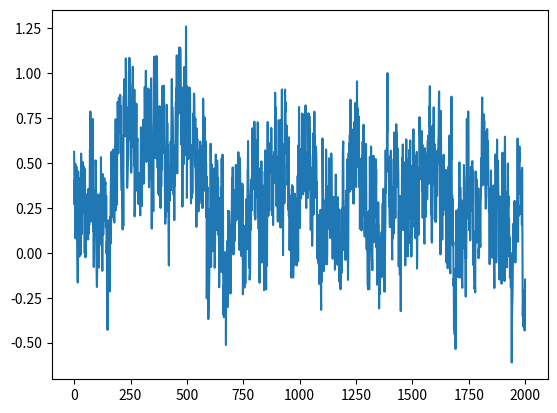
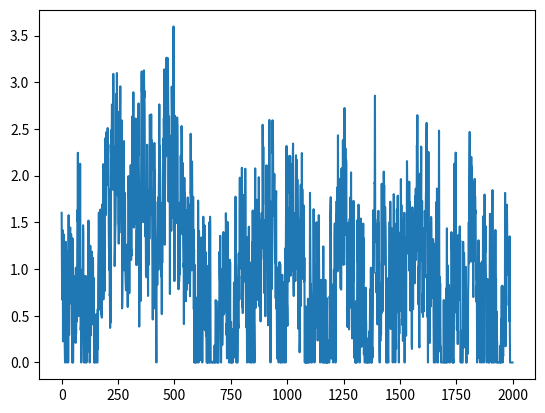

Write Python code to recreate these figures, in order.
import numpy as np
from scipy import signal as ss
from scipy.stats import zscore
import matplotlib.pyplot as plt
def make_noise(num_traces=10, num_samples=1000, mean_fr = 1, std_fr = 1):
    num_samples = num_samples+2000
    # Normalised Frequencies
    # fv = np.linspace(0, 1, 40)
    # Amplitudes Of '1/f'                                
    # a = 1/(1+2*fv)                
    # Filter Numerator Coefficients              
    # b = ss.firls(43, fv, a)                                   

    B = [0.049922035, -0.095993537, 0.050612699, -0.004408786]
    A = [1, -2.494956002,   2.017265875,  -0.522189400]

    invfn = np.zeros((num_traces,num_samples))

    for i in np.arange(0,num_traces):
        # Create White Noise
        wn = np.random.normal(loc=1,scale=0.5,size=num_samples) 
        # Create '1/f' Noise
        invfn[i,:] = zscore(ss.lfilter(B, A, wn))                           

    # Rectify invfn (Remove negative values and rescaled to have a mean value of 1/1000)
    # invfn[invfn<0] = 0
    # invfn_rescaled = invfn[:,2000:]/np.mean(invfn[:,2000:])

    return invfn[:,2000:]

sample_list = make_noise(num_traces=10,num_samples=2000, mean_fr = 1, std_fr = 1)

sample = sample_list[1]
print(np.mean(sample))
plt.figure()
plt.plot(sample)

sample[sample<0] = 0
sample = sample/np.mean(sample)
print(np.mean(sample))
plt.figure()
plt.plot(sample)
plt.show()

